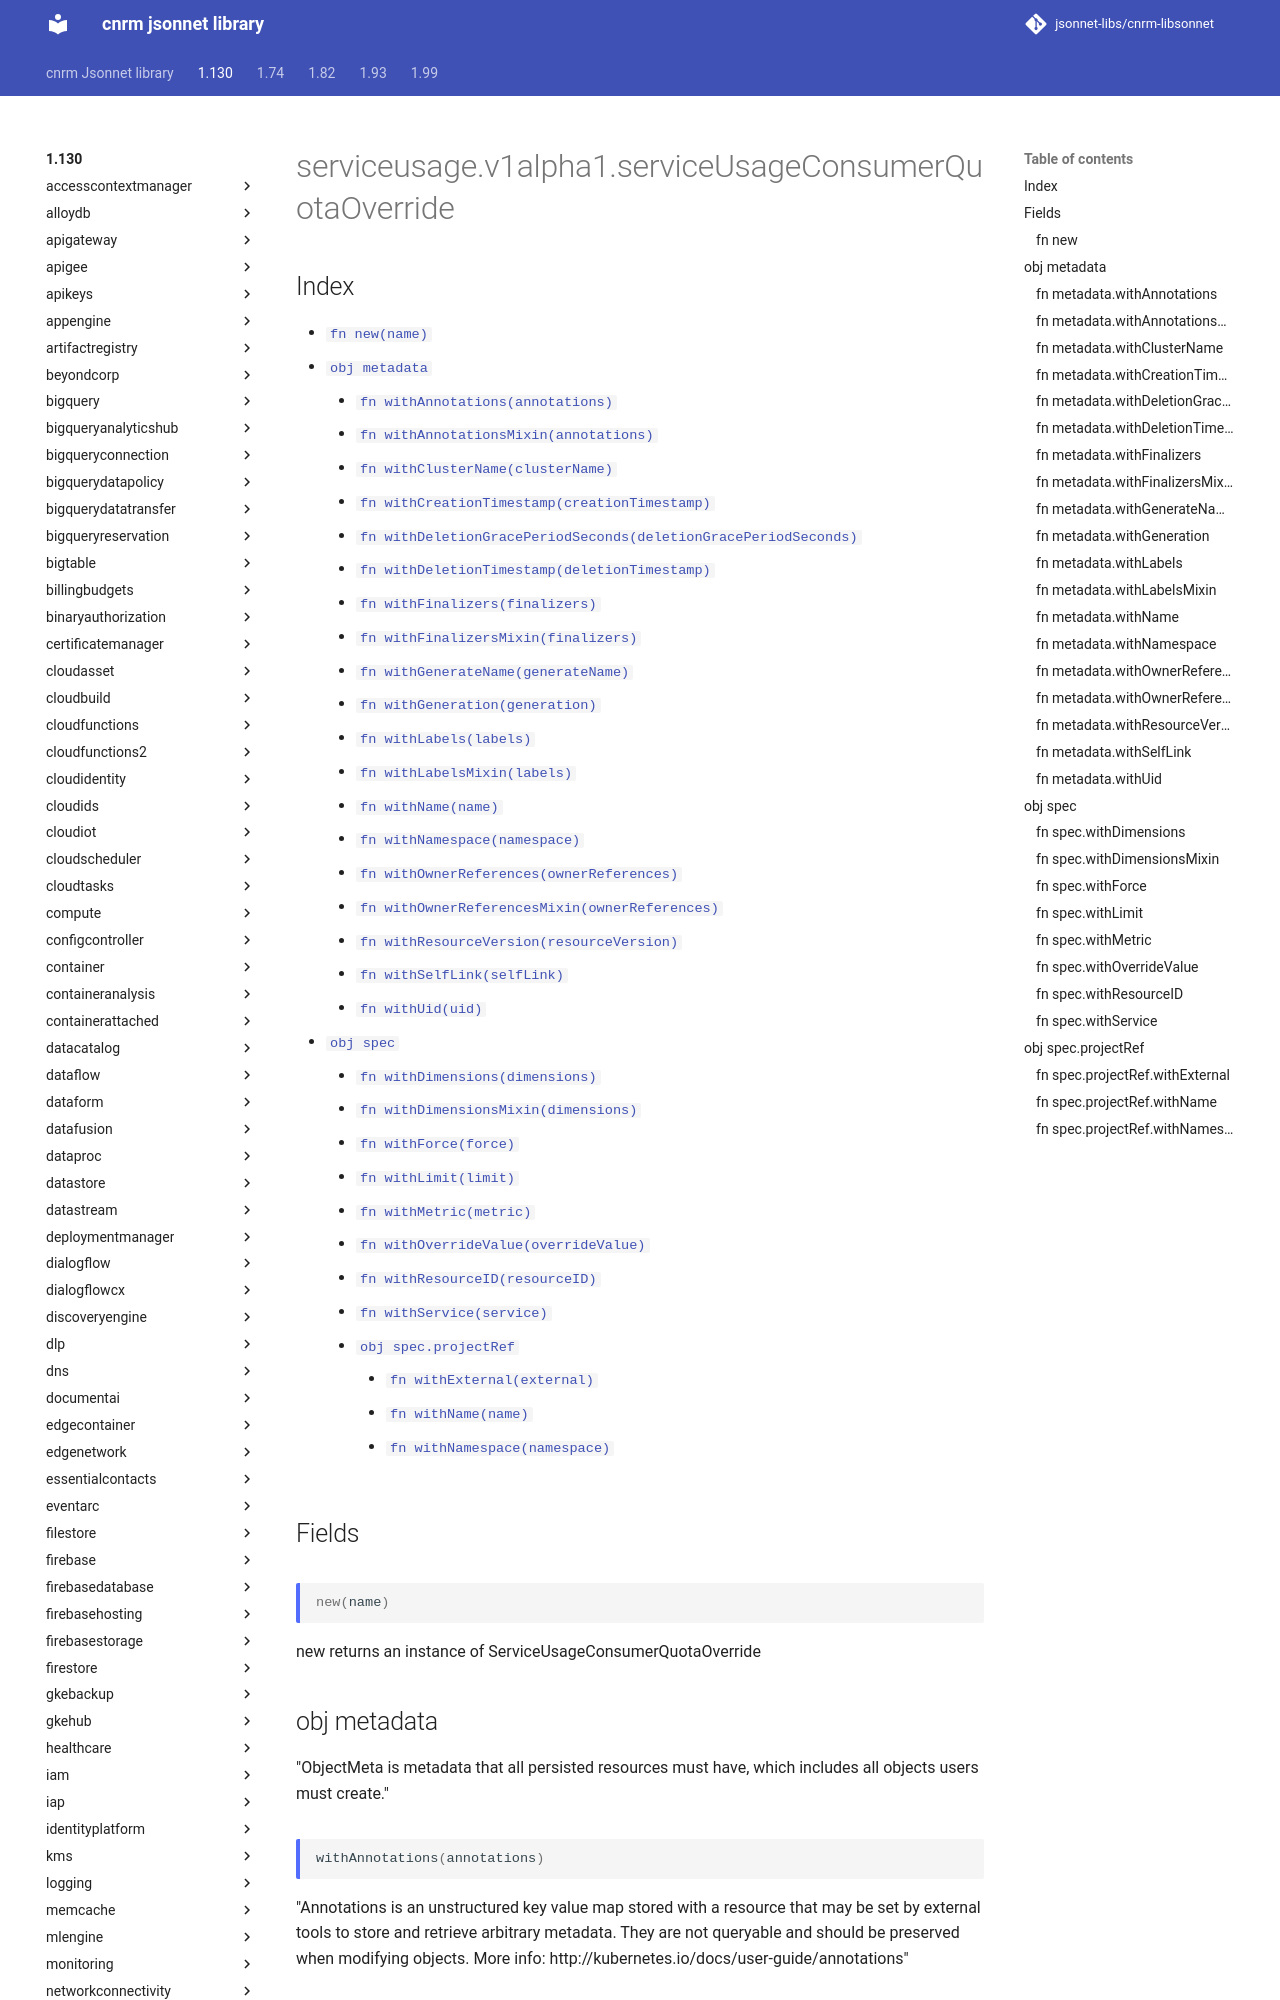

repository: jsonnet-libs/cnrm-libsonnet · page: 1.130/serviceusage/v1alpha1/serviceUsageConsumerQuotaOverride/index.html · generator: mkdocs

---
permalink: /1.130/serviceusage/v1alpha1/serviceUsageConsumerQuotaOverride/
---

# serviceusage.v1alpha1.serviceUsageConsumerQuotaOverride



## Index

* [`fn new(name)`](#fn-new)
* [`obj metadata`](#obj-metadata)
  * [`fn withAnnotations(annotations)`](#fn-metadatawithannotations)
  * [`fn withAnnotationsMixin(annotations)`](#fn-metadatawithannotationsmixin)
  * [`fn withClusterName(clusterName)`](#fn-metadatawithclustername)
  * [`fn withCreationTimestamp(creationTimestamp)`](#fn-metadatawithcreationtimestamp)
  * [`fn withDeletionGracePeriodSeconds(deletionGracePeriodSeconds)`](#fn-metadatawithdeletiongraceperiodseconds)
  * [`fn withDeletionTimestamp(deletionTimestamp)`](#fn-metadatawithdeletiontimestamp)
  * [`fn withFinalizers(finalizers)`](#fn-metadatawithfinalizers)
  * [`fn withFinalizersMixin(finalizers)`](#fn-metadatawithfinalizersmixin)
  * [`fn withGenerateName(generateName)`](#fn-metadatawithgeneratename)
  * [`fn withGeneration(generation)`](#fn-metadatawithgeneration)
  * [`fn withLabels(labels)`](#fn-metadatawithlabels)
  * [`fn withLabelsMixin(labels)`](#fn-metadatawithlabelsmixin)
  * [`fn withName(name)`](#fn-metadatawithname)
  * [`fn withNamespace(namespace)`](#fn-metadatawithnamespace)
  * [`fn withOwnerReferences(ownerReferences)`](#fn-metadatawithownerreferences)
  * [`fn withOwnerReferencesMixin(ownerReferences)`](#fn-metadatawithownerreferencesmixin)
  * [`fn withResourceVersion(resourceVersion)`](#fn-metadatawithresourceversion)
  * [`fn withSelfLink(selfLink)`](#fn-metadatawithselflink)
  * [`fn withUid(uid)`](#fn-metadatawithuid)
* [`obj spec`](#obj-spec)
  * [`fn withDimensions(dimensions)`](#fn-specwithdimensions)
  * [`fn withDimensionsMixin(dimensions)`](#fn-specwithdimensionsmixin)
  * [`fn withForce(force)`](#fn-specwithforce)
  * [`fn withLimit(limit)`](#fn-specwithlimit)
  * [`fn withMetric(metric)`](#fn-specwithmetric)
  * [`fn withOverrideValue(overrideValue)`](#fn-specwithoverridevalue)
  * [`fn withResourceID(resourceID)`](#fn-specwithresourceid)
  * [`fn withService(service)`](#fn-specwithservice)
  * [`obj spec.projectRef`](#obj-specprojectref)
    * [`fn withExternal(external)`](#fn-specprojectrefwithexternal)
    * [`fn withName(name)`](#fn-specprojectrefwithname)
    * [`fn withNamespace(namespace)`](#fn-specprojectrefwithnamespace)

## Fields

### fn new

```ts
new(name)
```

new returns an instance of ServiceUsageConsumerQuotaOverride

## obj metadata

"ObjectMeta is metadata that all persisted resources must have, which includes all objects users must create."

### fn metadata.withAnnotations

```ts
withAnnotations(annotations)
```

"Annotations is an unstructured key value map stored with a resource that may be set by external tools to store and retrieve arbitrary metadata. They are not queryable and should be preserved when modifying objects. More info: http://kubernetes.io/docs/user-guide/annotations"
